Labelled photos from "dataset", an image-classification folder in SKYLIGHTSUFA/oil_vattometr. The possible labels are: bad, good.

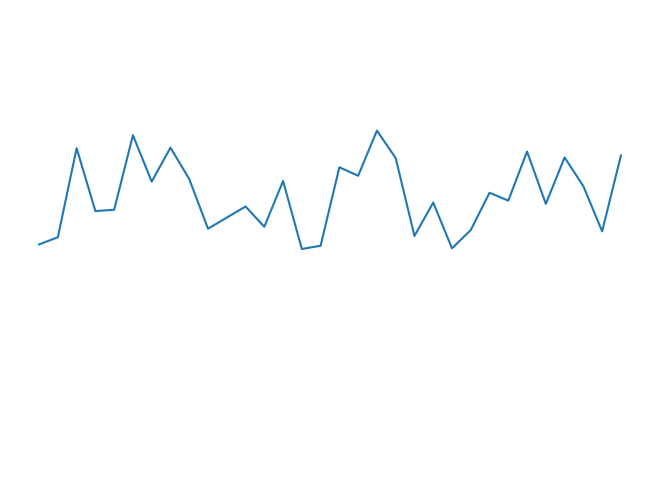
Label: good

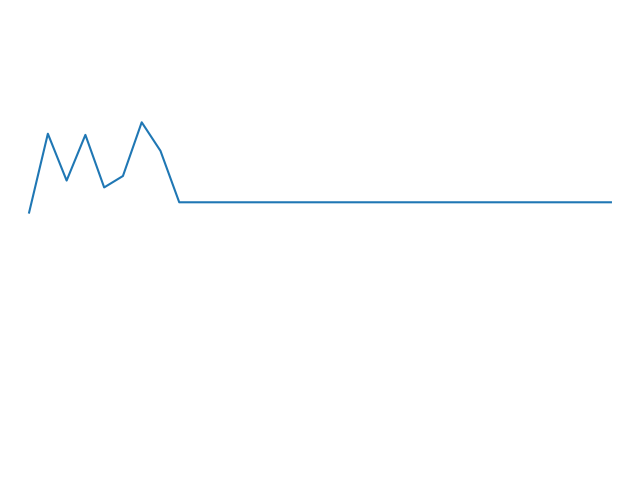
Label: bad

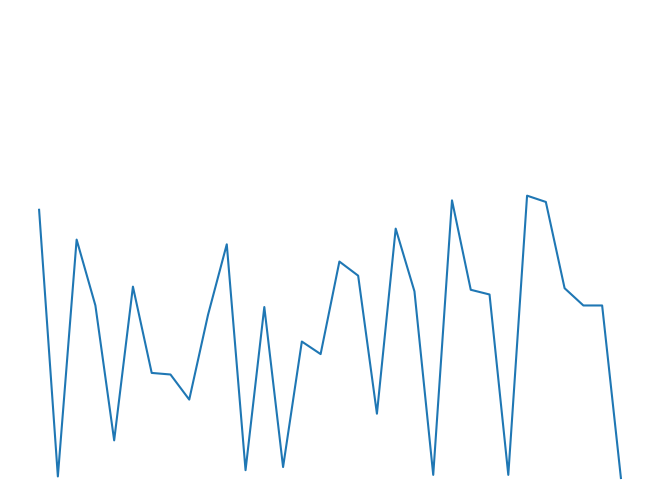
Label: good

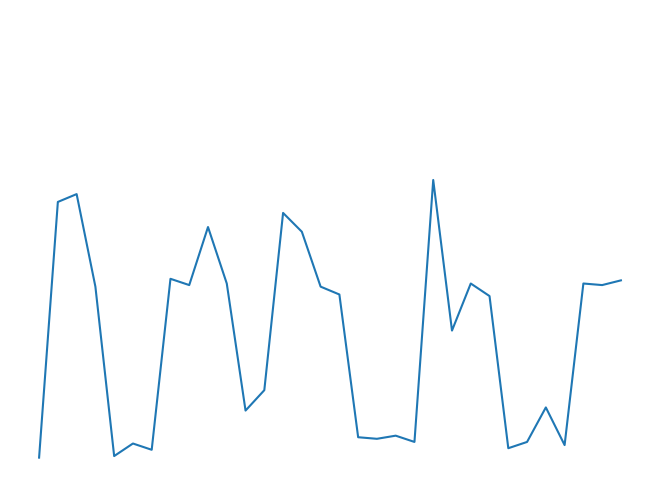
Label: good

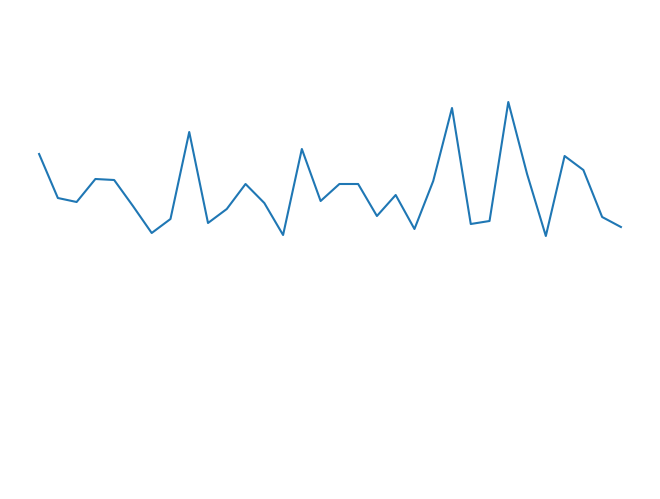
Label: good

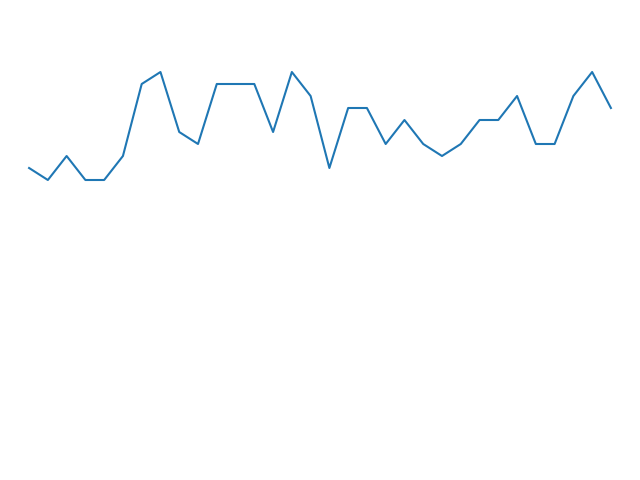
Label: good
